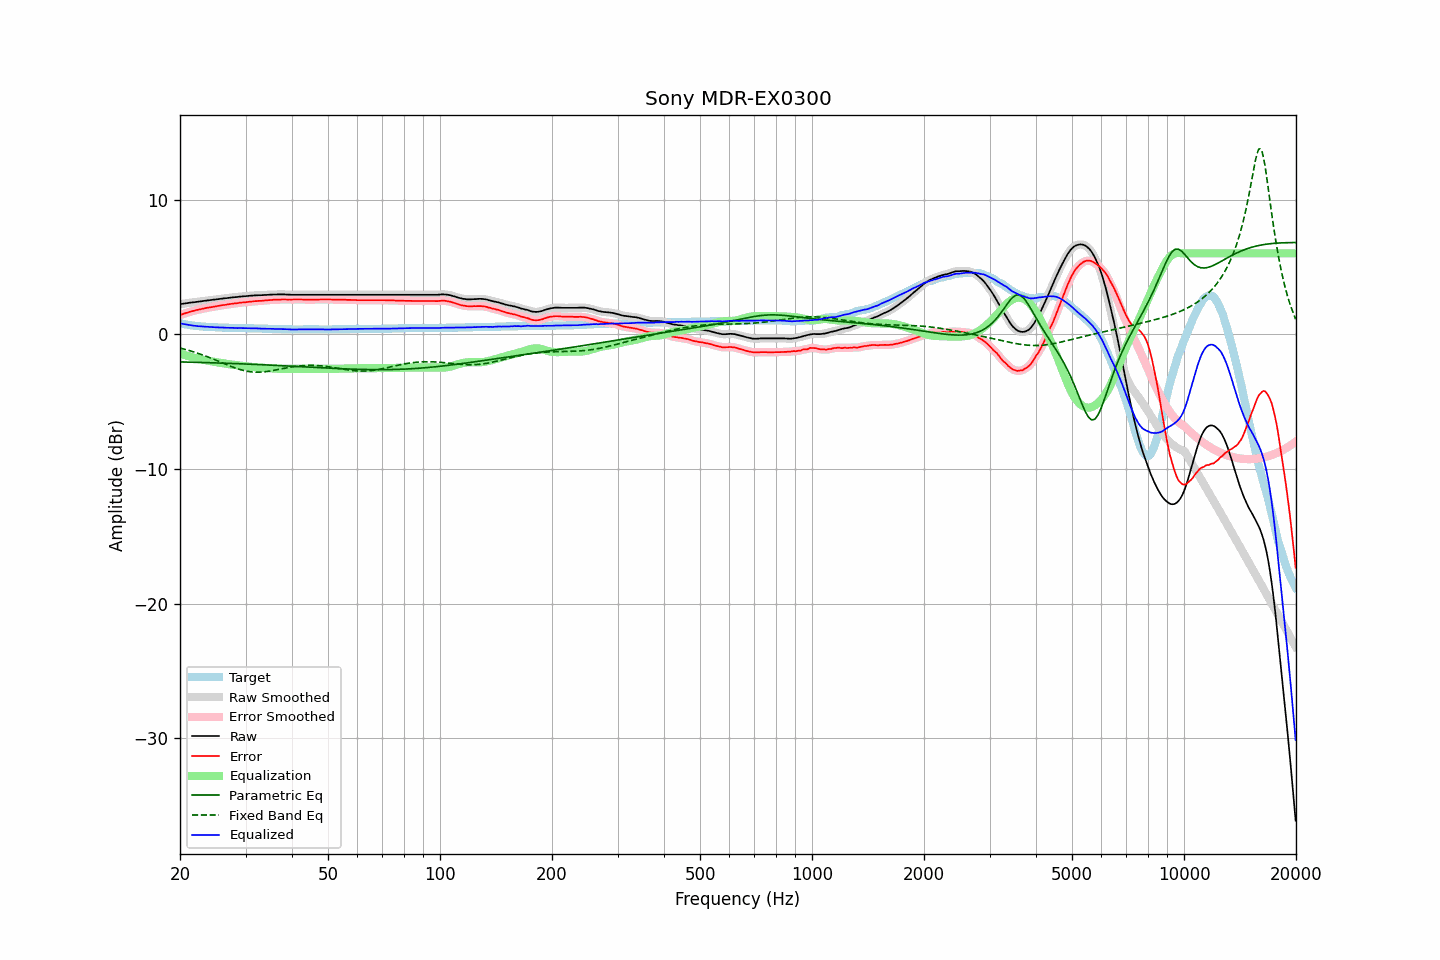

Data behind this chart, as committed beside it:
frequency, raw, error, smoothed, error_smoothed, equalization, parametric_eq, fixed_band_eq, equalized_raw, equalized_smoothed, target
20.00, 2.23, 1.42, 2.23, 1.42, -1.42, -2.06, -1.03, 0.81, 0.81, 0.81
20.20, 2.25, 1.47, 2.25, 1.46, -1.46, -2.06, -1.06, 0.78, 0.78, 0.78
20.40, 2.27, 1.51, 2.27, 1.50, -1.50, -2.06, -1.09, 0.76, 0.76, 0.76
20.61, 2.29, 1.55, 2.28, 1.54, -1.54, -2.07, -1.12, 0.74, 0.74, 0.74
20.81, 2.30, 1.58, 2.30, 1.58, -1.58, -2.07, -1.15, 0.71, 0.72, 0.72
21.02, 2.32, 1.62, 2.32, 1.62, -1.62, -2.07, -1.19, 0.70, 0.70, 0.70
21.23, 2.34, 1.66, 2.33, 1.65, -1.65, -2.07, -1.22, 0.68, 0.68, 0.68
21.44, 2.35, 1.69, 2.35, 1.69, -1.69, -2.08, -1.26, 0.66, 0.66, 0.66
21.66, 2.37, 1.73, 2.37, 1.72, -1.72, -2.08, -1.29, 0.65, 0.64, 0.64
21.87, 2.38, 1.75, 2.38, 1.75, -1.75, -2.08, -1.33, 0.63, 0.63, 0.63
22.09, 2.40, 1.79, 2.40, 1.78, -1.78, -2.09, -1.37, 0.62, 0.61, 0.61
22.31, 2.41, 1.81, 2.41, 1.81, -1.81, -2.09, -1.41, 0.60, 0.60, 0.60
22.54, 2.43, 1.84, 2.42, 1.83, -1.84, -2.09, -1.45, 0.59, 0.59, 0.59
22.76, 2.44, 1.86, 2.44, 1.86, -1.86, -2.10, -1.49, 0.57, 0.58, 0.58
22.99, 2.46, 1.89, 2.46, 1.89, -1.89, -2.10, -1.53, 0.57, 0.57, 0.57
23.22, 2.48, 1.92, 2.47, 1.91, -1.91, -2.10, -1.58, 0.56, 0.56, 0.56
23.45, 2.49, 1.94, 2.49, 1.94, -1.94, -2.11, -1.62, 0.55, 0.55, 0.55
23.69, 2.51, 1.97, 2.50, 1.96, -1.96, -2.11, -1.67, 0.55, 0.55, 0.54
23.92, 2.52, 1.98, 2.52, 1.98, -1.98, -2.11, -1.72, 0.54, 0.54, 0.54
24.16, 2.54, 2.01, 2.54, 2.00, -2.00, -2.12, -1.76, 0.53, 0.53, 0.53
24.40, 2.55, 2.02, 2.55, 2.02, -2.02, -2.12, -1.81, 0.52, 0.52, 0.53
24.65, 2.57, 2.05, 2.57, 2.04, -2.04, -2.13, -1.86, 0.52, 0.52, 0.52
24.89, 2.58, 2.06, 2.58, 2.06, -2.06, -2.13, -1.91, 0.51, 0.51, 0.52
25.14, 2.60, 2.09, 2.60, 2.09, -2.09, -2.13, -1.96, 0.51, 0.51, 0.51
25.39, 2.61, 2.11, 2.61, 2.11, -2.10, -2.14, -2.01, 0.50, 0.50, 0.50
25.65, 2.63, 2.13, 2.63, 2.13, -2.12, -2.14, -2.06, 0.50, 0.50, 0.50
25.91, 2.64, 2.15, 2.64, 2.15, -2.14, -2.15, -2.11, 0.49, 0.50, 0.49
26.16, 2.66, 2.17, 2.65, 2.16, -2.16, -2.15, -2.16, 0.49, 0.49, 0.49
26.43, 2.67, 2.18, 2.67, 2.18, -2.18, -2.15, -2.21, 0.48, 0.48, 0.49
26.69, 2.68, 2.20, 2.68, 2.20, -2.20, -2.16, -2.26, 0.48, 0.48, 0.48
26.96, 2.70, 2.22, 2.69, 2.22, -2.22, -2.16, -2.31, 0.48, 0.48, 0.48
27.23, 2.71, 2.24, 2.71, 2.24, -2.23, -2.17, -2.36, 0.47, 0.48, 0.47
27.50, 2.73, 2.26, 2.72, 2.25, -2.25, -2.17, -2.40, 0.48, 0.47, 0.47
27.77, 2.74, 2.27, 2.74, 2.27, -2.27, -2.18, -2.45, 0.47, 0.47, 0.47
28.05, 2.75, 2.29, 2.75, 2.28, -2.28, -2.18, -2.49, 0.46, 0.46, 0.46
28.33, 2.76, 2.30, 2.76, 2.30, -2.30, -2.18, -2.53, 0.46, 0.46, 0.46
28.62, 2.77, 2.31, 2.77, 2.31, -2.32, -2.19, -2.57, 0.45, 0.46, 0.46
28.90, 2.79, 2.34, 2.78, 2.33, -2.33, -2.19, -2.61, 0.46, 0.45, 0.45
29.19, 2.80, 2.35, 2.80, 2.35, -2.34, -2.20, -2.65, 0.45, 0.45, 0.45
29.48, 2.81, 2.36, 2.81, 2.36, -2.36, -2.20, -2.68, 0.45, 0.45, 0.45
29.78, 2.82, 2.37, 2.82, 2.37, -2.37, -2.21, -2.71, 0.45, 0.45, 0.45
30.08, 2.83, 2.38, 2.83, 2.38, -2.38, -2.21, -2.73, 0.44, 0.44, 0.45
30.38, 2.84, 2.40, 2.84, 2.39, -2.39, -2.22, -2.76, 0.44, 0.44, 0.44
30.68, 2.85, 2.41, 2.85, 2.41, -2.41, -2.22, -2.77, 0.44, 0.44, 0.44
30.99, 2.86, 2.42, 2.86, 2.42, -2.42, -2.23, -2.79, 0.44, 0.44, 0.44
31.30, 2.87, 2.43, 2.87, 2.43, -2.43, -2.23, -2.80, 0.44, 0.44, 0.44
31.61, 2.88, 2.45, 2.88, 2.44, -2.44, -2.24, -2.81, 0.44, 0.44, 0.43
31.93, 2.89, 2.46, 2.88, 2.45, -2.45, -2.24, -2.82, 0.44, 0.43, 0.43
32.24, 2.89, 2.46, 2.89, 2.46, -2.46, -2.25, -2.82, 0.43, 0.43, 0.43
32.57, 2.90, 2.48, 2.89, 2.47, -2.47, -2.25, -2.82, 0.43, 0.42, 0.42
32.89, 2.90, 2.48, 2.90, 2.48, -2.48, -2.26, -2.81, 0.42, 0.42, 0.42
33.22, 2.90, 2.48, 2.90, 2.49, -2.49, -2.27, -2.81, 0.41, 0.41, 0.42
33.55, 2.91, 2.50, 2.91, 2.49, -2.50, -2.27, -2.80, 0.41, 0.41, 0.41
33.89, 2.92, 2.51, 2.91, 2.50, -2.50, -2.28, -2.78, 0.41, 0.41, 0.41
34.23, 2.92, 2.51, 2.92, 2.52, -2.51, -2.28, -2.77, 0.40, 0.41, 0.41
34.57, 2.93, 2.53, 2.93, 2.52, -2.52, -2.29, -2.75, 0.40, 0.40, 0.40
34.92, 2.94, 2.54, 2.93, 2.53, -2.53, -2.29, -2.73, 0.40, 0.40, 0.40
35.27, 2.94, 2.54, 2.94, 2.54, -2.54, -2.30, -2.71, 0.40, 0.40, 0.40
35.62, 2.95, 2.56, 2.94, 2.55, -2.55, -2.31, -2.69, 0.40, 0.39, 0.39
35.97, 2.95, 2.56, 2.95, 2.56, -2.56, -2.31, -2.67, 0.39, 0.39, 0.39
... 635 more rows
